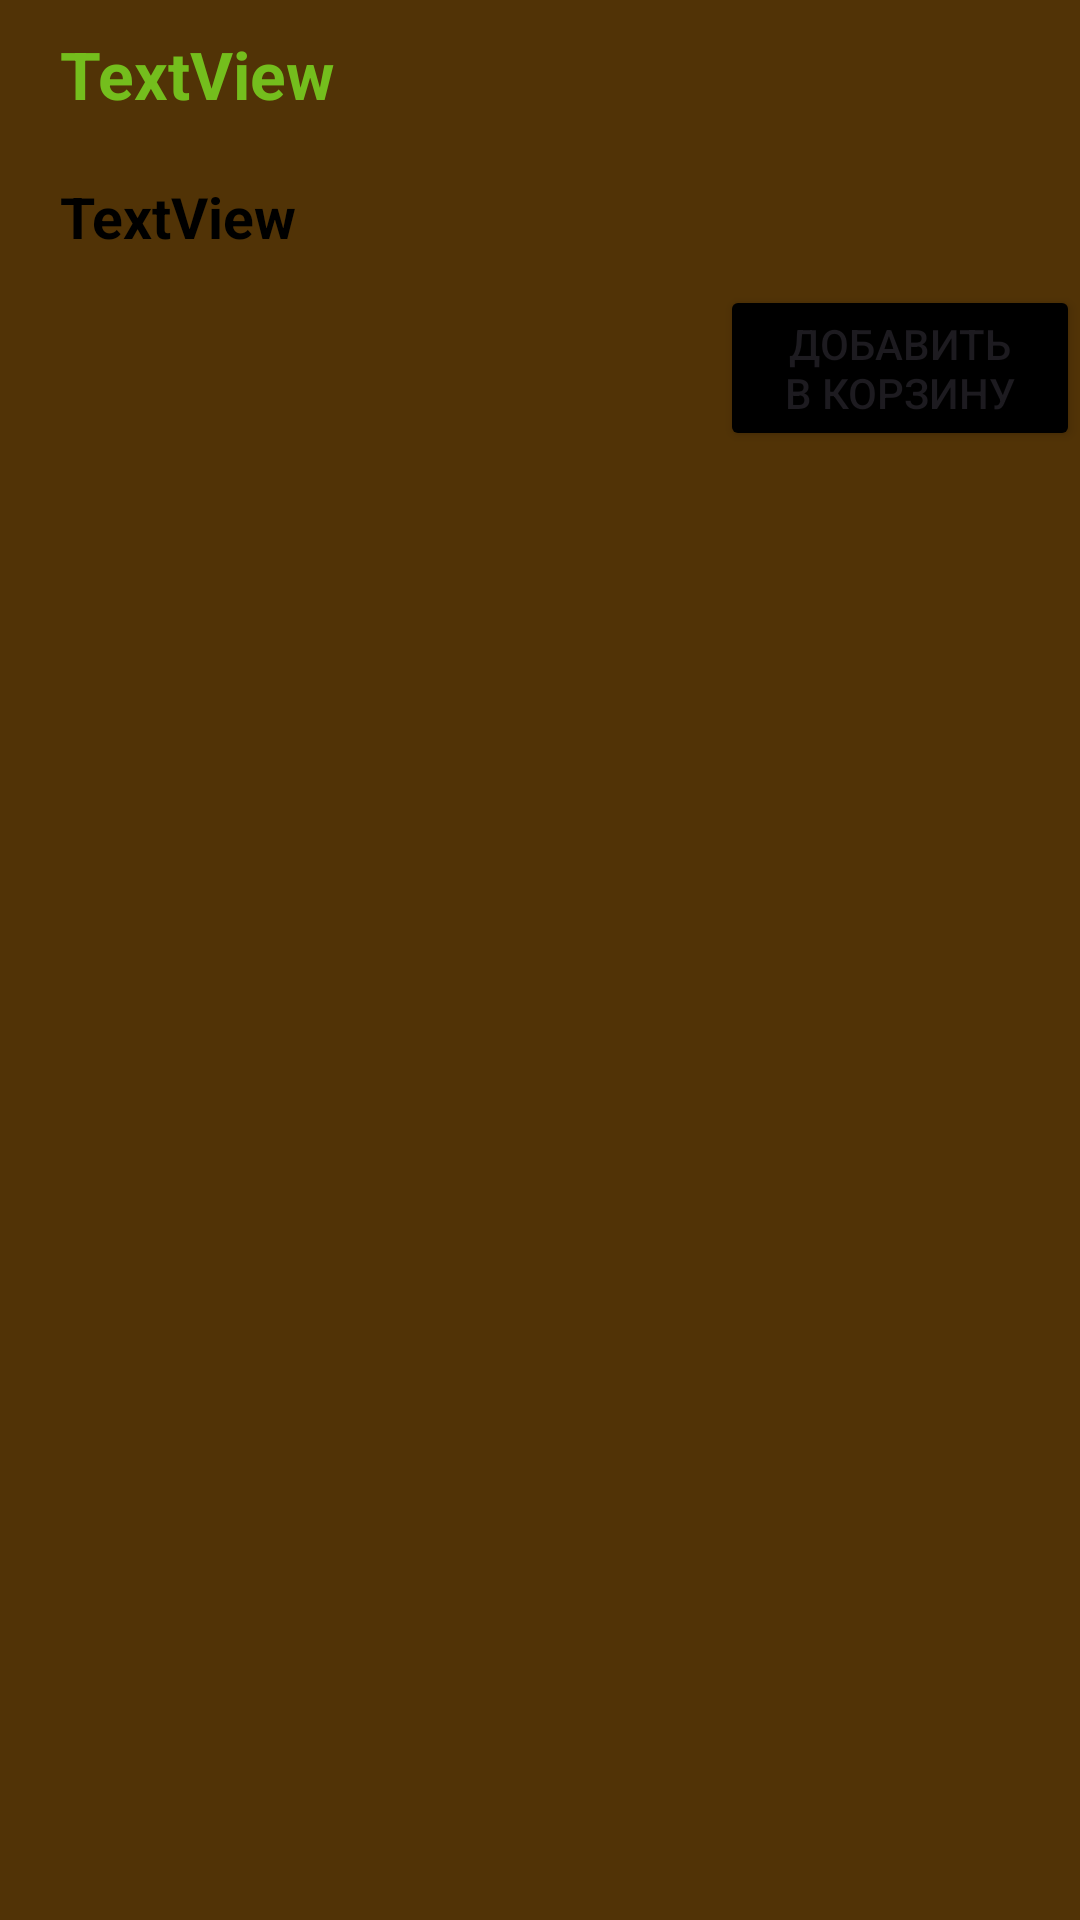

Layout XML and referenced resources for this Android screen:
<!-- AndroidManifest.xml: application theme Theme.KotlinReg -->
<!-- res/layout/activity_item_card.xml -->
<?xml version="1.0" encoding="utf-8"?>
<LinearLayout xmlns:android="http://schemas.android.com/apk/res/android"
    xmlns:app="http://schemas.android.com/apk/res-auto"
    xmlns:tools="http://schemas.android.com/tools"
    android:layout_width="match_parent"
    android:layout_height="match_parent"
    android:orientation="vertical"
    android:background="@color/brown"
    tools:context=".ItemCardActivity">

    <TextView
        android:id="@+id/item_list_titleOne"
        android:paddingHorizontal="20dp"
        android:paddingVertical="10dp"
        android:textSize="22dp"
        android:textStyle="bold"
        android:textColor="@color/green"
        android:layout_width="match_parent"
        android:layout_height="wrap_content"
        android:text="TextView" />

    <TextView
        android:id="@+id/item_list_text"
        android:paddingHorizontal="20dp"
        android:paddingVertical="10dp"
        android:textSize="19dp"
        android:textStyle="bold"
        android:textColor="@color/black"
        android:layout_width="match_parent"
        android:layout_height="wrap_content"
        android:text="TextView" />

    <Button
        android:id="@+id/item_list_button"
        android:paddingHorizontal="20dp"
        android:layout_width="120dp"
        android:layout_gravity="end"
        android:backgroundTint="@color/black"
        android:layout_height="wrap_content"
        android:text="@string/crd_btn"/>

    <ImageView
        android:id="@+id/item_card_image"
        android:layout_width="match_parent"
        android:layout_height="wrap_content"
        android:scaleType="fitCenter"
        tools:srcCompat="@tools:sample/avatars" />

</LinearLayout>
<!-- resources referenced by this layout -->
<resources>
  <color name="black">#FF000000</color>
  <color name="brown">#513306</color>
  <color name="green">#74BE1D</color>
  <string name="crd_btn">Добавить в корзину</string>
  <style name="Theme.KotlinReg" parent="Base.Theme.KotlinReg" />
  <style name="Base.Theme.KotlinReg" parent="Theme.Material3.DayNight.NoActionBar">
          
          
      </style>
</resources>
